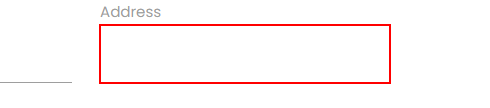
Task: Selectors

Workflow: Main

Step 1: type "12344" into the text box 'H9B3l' in window 'Rpa Challenge' (chrome.exe)
